Run: headless pygame with SDL's dummy video driver; simulated clock (each Clock.tick advances the game by its frame time, no real sleeping); random seed 0; keys injected as events and as key.get_pressed() state; no mouse input.
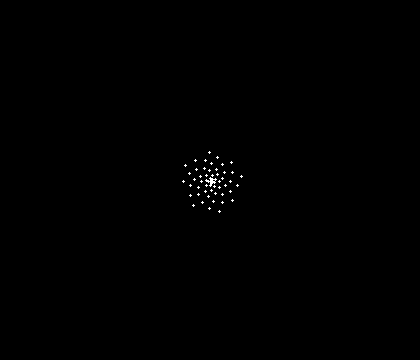
Frame 1 of 4 · flips 1–60 · no input
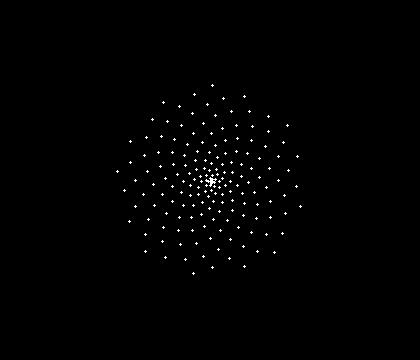
Frame 2 of 4 · flips 61–180 · tapped SPACE, RETURN · held RIGHT (→), D
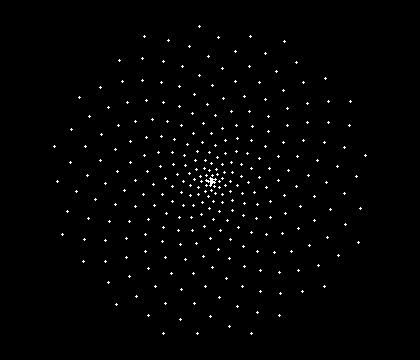
Frame 3 of 4 · flips 181–300 · held DOWN (↓), S
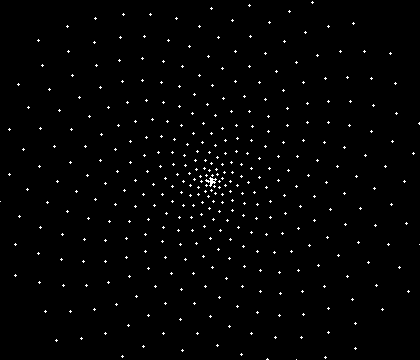
Frame 4 of 4 · flips 301–420 · held LEFT (←), A, UP (↑), W

The pygame program that drew these frames:

import pygame,math,random

pygame.init()


class Window:
	
	def __init__(self, w=420, h=360):
		self.w, self.h = w, h
		self.screen = pygame.display.set_mode([self.w, self.h], pygame.RESIZABLE)
		self.clock = pygame.time.Clock()


	def get_width(self):
		return self.w


	def get_height(self):
		return self.h


class Colours:

	def __init__(self):
		self.black = (0, 0, 0)
		self.white = (255, 255, 255)


	def get_black(self):
		return self.black


	def get_white(self):
		return self.white


class Simulation:
	
	def __init__(self):
		self.end = False
		self.x, self.y = 0, 0
		self.angle = 0
		self.radius = 0
		self.width, self.height = 3, 3
		self.seed = (self.x, self.y, self.width, self.height)
		self.angle_constant = (3 - math.sqrt(5)) * 180


	def end_simulation(self):
		self.end = True


	def get_angle(self, x, y, angle):
		dx = int(x * math.cos(angle) - y * math.sin(angle))
		dy = int(x * math.sin(angle) + y * math.cos(angle))
		return dx, dy


	def change_angle(self, win, sim):
		self.x = (win.get_width() / 2) + sim.get_angle(self.radius, self.radius, math.radians(self.angle))[0]
		self.y = (win.get_height() / 2) + sim.get_angle(self.radius, self.radius, math.radians(self.angle))[1]
		self.radius += 1 - (360 - self.angle_constant) / 360



	def update_seed(self):
		self.seed = (self.x, self.y, self.width, self.height)


	def draw_seed(self, win, col, sim):
		pygame.draw.ellipse(win.screen, col.get_white(), sim.get_seed_rect())


	#remove the comments from the code below to enable randomised mode
	def decrease_angle(self):
		#if random.randint(0, 3) == 0:
			#self.angle_constant = -self.angle_constant
		self.angle -= self.angle_constant
		#self.angle_constant+=0.1


	def get_pos(self):
		return self.x, self.y


	def get_seed_rect(self):
		return self.seed



pygame.display.set_caption("Seed positioning by the Golden Angle")

def main():
	win = Window()
	sim = Simulation()
	col = Colours()

	while not sim.end:

		sim.decrease_angle()
		sim.change_angle(win, sim)
		sim.update_seed()
		sim.draw_seed(win, col, sim)

		for e in pygame.event.get():
			if e.type == pygame.QUIT:
				sim.end_simulation()

			if e.type == pygame.KEYDOWN:
				if e.key == pygame.K_UP:
					pass

				if e.key == pygame.K_DOWN:
					pass

				if e.key == pygame.K_SPACE:
					pass

				if e.key == pygame.K_ESCAPE:
					pass

		pygame.display.flip()
		win.clock.tick(60)

	pygame.quit()


if __name__ == '__main__':
	main()
